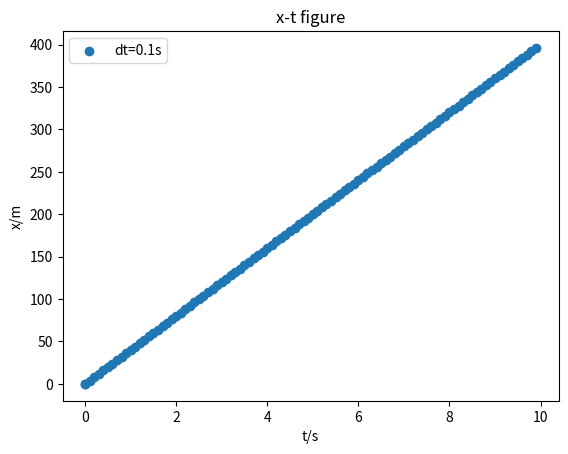

Python code for this plot:
# -*- coding: utf-8 -*-
"""
Created on Wed Sep 27 08:24:57 2017

@author:lisizhe
"""

import matplotlib.pyplot as plt

N1=[0 for x in range(0,101)]
t1=[0 for x in range(0,101)]
N1[0]=0
T1=0.1
t1[0]=0
v=40


for i in range(1,100):
    N1[i]=N1[i-1]+v*T1
    t1[i]=i*T1


plt.title('x-t figure')
plt.xlabel('t/s')
plt.ylabel('x/m')
P1=plt.scatter(t1,N1)

plt.legend(handles = [P1], labels = ['dt=0.1s'], loc = 'best')
plt.show()